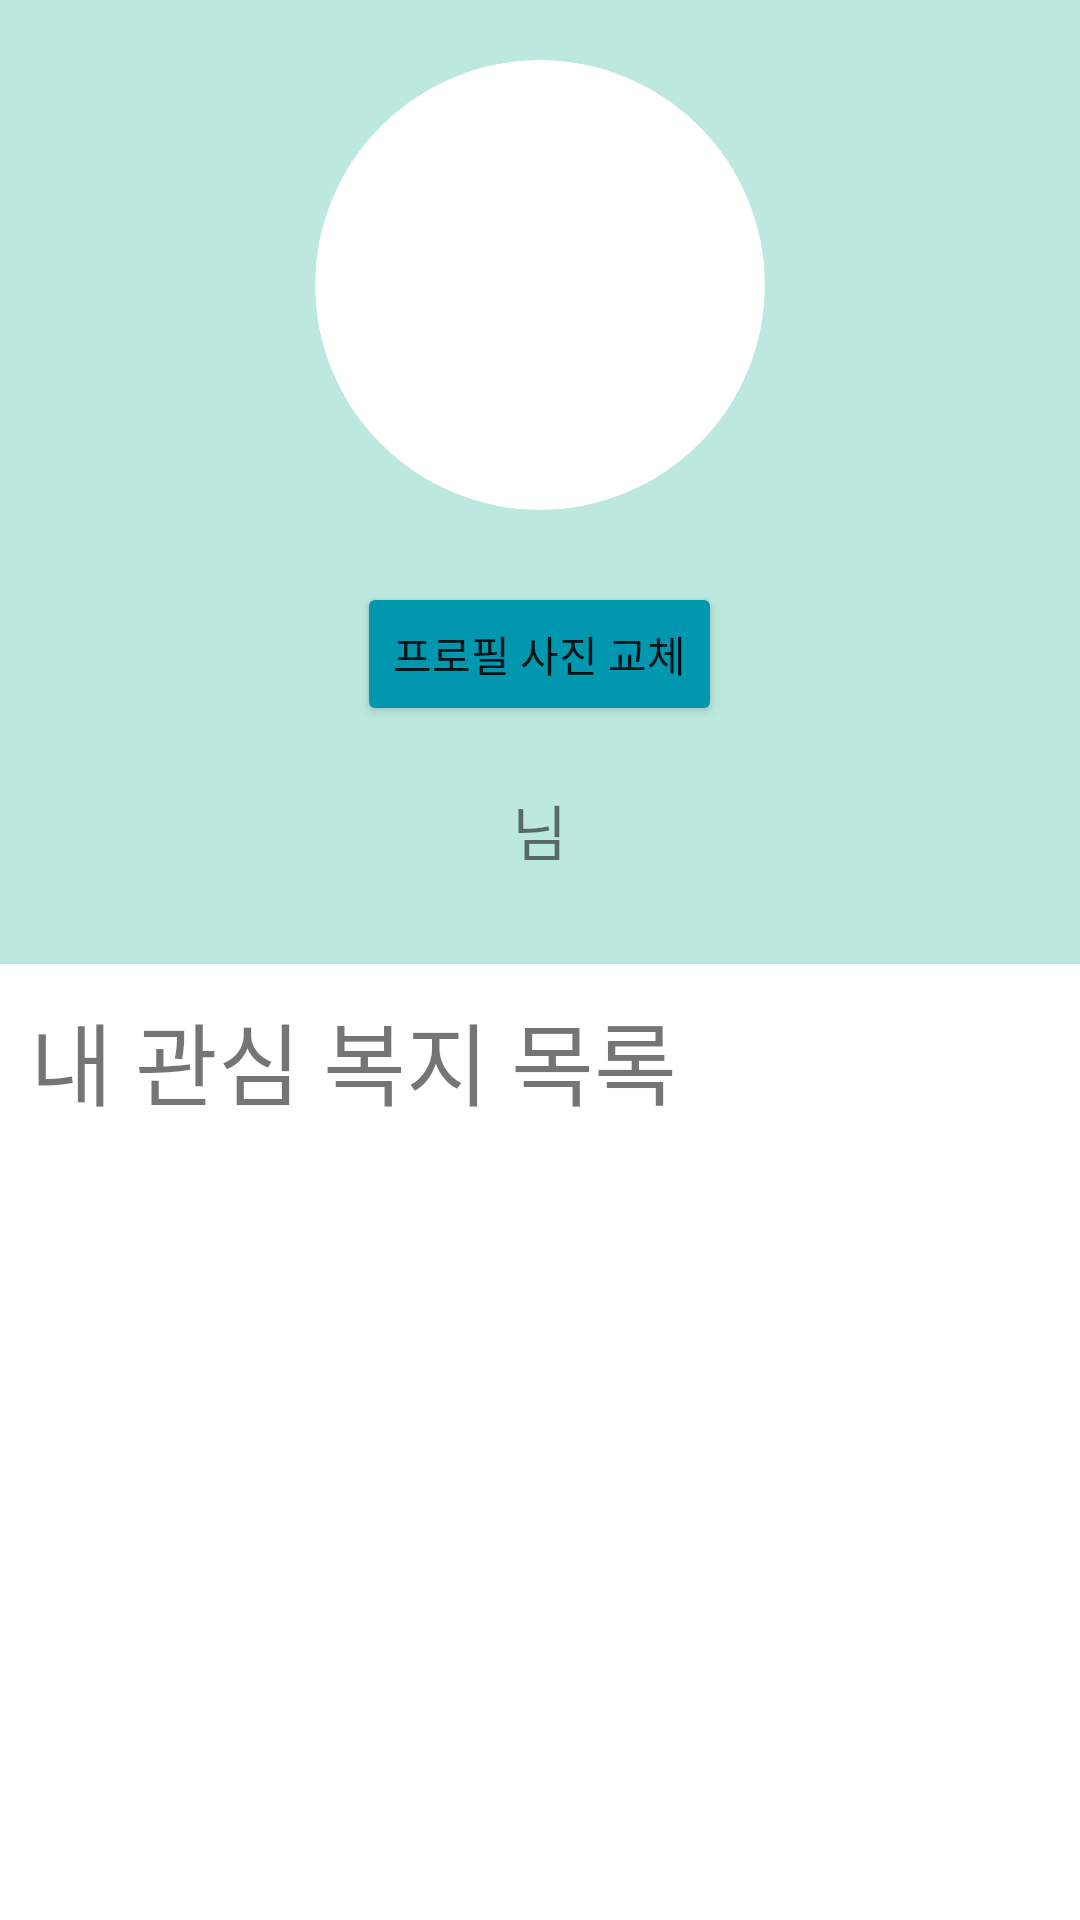

Layout XML and referenced resources for this Android screen:
<!-- AndroidManifest.xml: application theme Theme.MyFinalApp -->
<!-- res/layout/fragment_three.xml -->
<?xml version="1.0" encoding="utf-8"?>
<LinearLayout xmlns:android="http://schemas.android.com/apk/res/android"
    xmlns:tools="http://schemas.android.com/tools"
    xmlns:app="http://schemas.android.com/apk/res-auto"
    android:layout_width="match_parent"
    android:layout_height="match_parent"
    android:orientation="vertical"
    tools:context=".ThreeFragment">

    <LinearLayout
        android:layout_width="match_parent"
        android:layout_height="wrap_content"
        android:background="@color/verylightBlue"
        android:orientation="vertical">

        <androidx.cardview.widget.CardView
            android:layout_width="150dp"
            android:layout_height="150dp"
            app:cardCornerRadius="75dp"
            app:cardElevation="0dp"
            android:layout_gravity="center_horizontal"
            android:layout_marginTop="20dp"
            android:id="@+id/card">
            <ImageView
                android:id="@+id/userImageView"
                android:layout_width="match_parent"
                android:layout_height="match_parent"
                android:src="@drawable/user_basic"
                android:scaleType="centerCrop"
            />
        </androidx.cardview.widget.CardView>
        <Button
            android:id="@+id/galleryButton"
            android:layout_width="wrap_content"
            android:layout_gravity="center_horizontal"
            android:fontFamily="@font/hangual"
            android:backgroundTint="@color/mediumBlue"
            android:layout_height="wrap_content"
            android:text="프로필 사진 교체"
            android:layout_marginTop="24dp"/>

        <TextView
            android:layout_width="wrap_content"
            android:layout_height="wrap_content"
            android:fontFamily="@font/hangual"
            android:textSize="20dp"
            android:layout_marginTop="20dp"
            android:layout_marginBottom="30dp"
            android:layout_gravity="center_horizontal"
            android:id="@+id/profile"
            android:text="님" />

    </LinearLayout>

    <LinearLayout
        android:layout_width="match_parent"
        android:layout_height="match_parent"
        android:orientation="horizontal">

        <TextView
            android:layout_width="wrap_content"
            android:layout_height="wrap_content"
            android:layout_margin="10dp"
            android:fontFamily="@font/hangual"
            android:textSize="30dp"
            android:layout_marginBottom="40dp"
            android:id="@+id/date"
            android:text="내 관심 복지 목록" />

    </LinearLayout>


</LinearLayout>
<!-- resources referenced by this layout -->
<resources>
  <color name="mediumBlue">#0197af</color>
  <color name="verylightBlue">#bce8df</color>
  <style name="Theme.MyFinalApp" parent="Theme.MaterialComponents.DayNight.DarkActionBar">
          
          <item name="colorPrimary">@color/purple_500</item>
          <item name="colorPrimaryVariant">@color/purple_700</item>
          <item name="colorOnPrimary">@color/white</item>
          
          <item name="colorSecondary">@color/teal_200</item>
          <item name="colorSecondaryVariant">@color/teal_700</item>
          <item name="colorOnSecondary">@color/black</item>
          
          <item name="android:statusBarColor">?attr/colorPrimaryVariant</item>
          
      </style>
  <color name="purple_500">#FF6200EE</color>
  <color name="purple_700">#FF3700B3</color>
  <color name="white">#FFFFFFFF</color>
  <color name="teal_200">#FF03DAC5</color>
  <color name="teal_700">#FF018786</color>
  <color name="black">#FF000000</color>
</resources>
